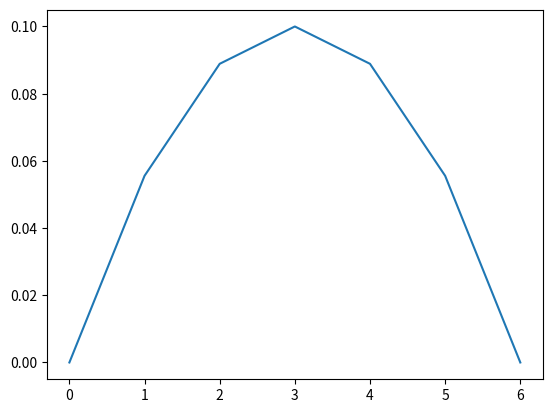

This figure's Python source:
import numpy as np
import matplotlib.pyplot as plt
from scipy.interpolate import UnivariateSpline, InterpolatedUnivariateSpline

x = np.array([0, 3, 6])
y = np.array([0, 0.1, 0])

xnew = np.linspace(x.min(), x.max(), 7)
smooth = InterpolatedUnivariateSpline(x, y, k=2)

plt.plot(xnew, smooth(xnew))
plt.show()